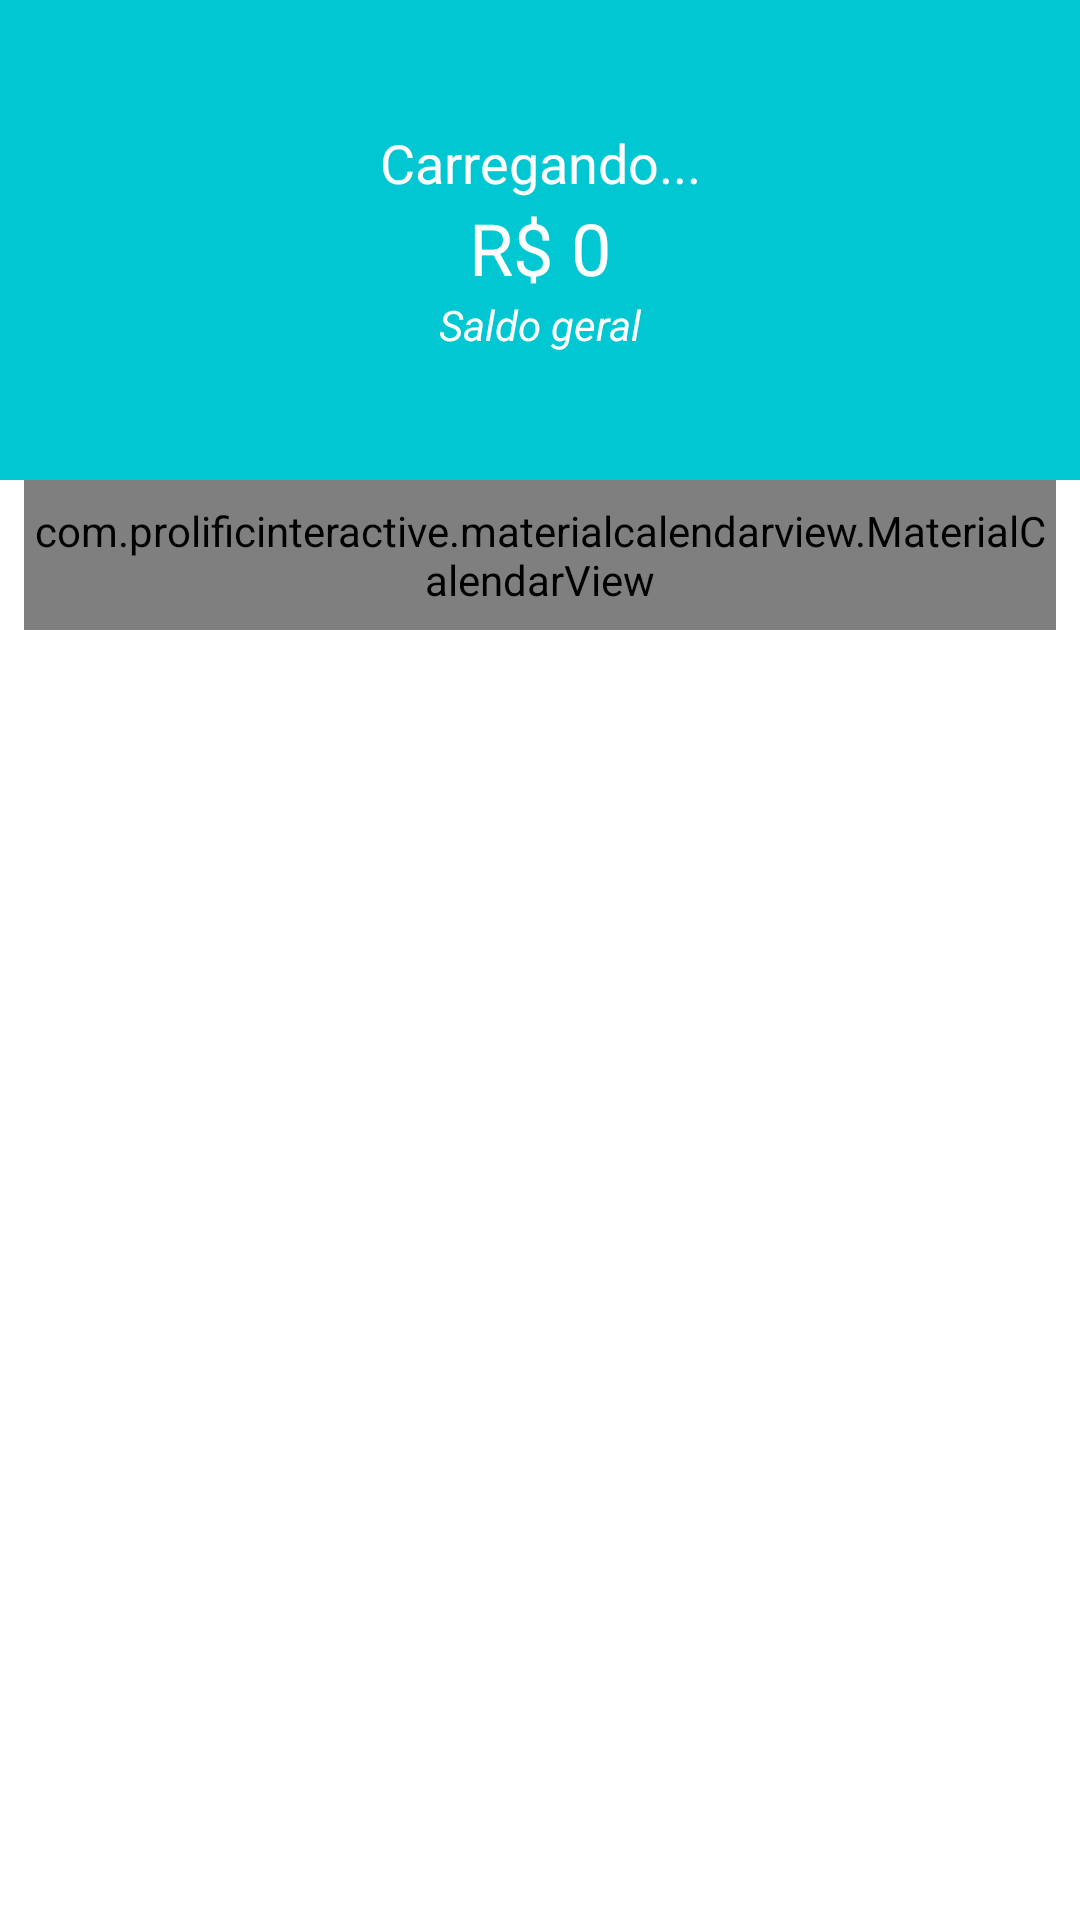

Produce the Android XML layout that renders to this screen, including the resource entries it uses.
<!-- AndroidManifest.xml: application theme Theme.Organize -->
<!-- res/layout/content_principal.xml -->
<?xml version="1.0" encoding="utf-8"?>
<LinearLayout xmlns:android="http://schemas.android.com/apk/res/android"
    xmlns:app="http://schemas.android.com/apk/res-auto"
    android:layout_width="match_parent"
    android:layout_height="match_parent"
    android:orientation="vertical"
    app:layout_behavior="@string/appbar_scrolling_view_behavior">

    <LinearLayout
        android:layout_width="match_parent"
        android:layout_height="160dp"
        android:background="#01c7d2"
        android:gravity="center"
        android:orientation="vertical">

        <TextView
            android:id="@+id/txtSaudacao"
            android:layout_width="match_parent"
            android:layout_height="wrap_content"
            android:text="Carregando..."
            android:textAlignment="center"
            android:textColor="@color/white"
            android:textSize="18sp" />

        <TextView
            android:id="@+id/txtSaldo"
            android:layout_width="match_parent"
            android:layout_height="wrap_content"
            android:text="R$ 0"
            android:textAlignment="center"
            android:textColor="@color/white"
            android:textSize="24sp" />

        <TextView
            android:id="@+id/textView11"
            android:layout_width="match_parent"
            android:layout_height="wrap_content"
            android:text="Saldo geral"
            android:textAlignment="center"
            android:textColor="@color/white"
            android:textStyle="italic" />
    </LinearLayout>

    <com.prolificinteractive.materialcalendarview.MaterialCalendarView
        android:id="@+id/calendarView"
        android:layout_width="match_parent"
        android:layout_height="50dp"
        android:layout_marginStart="8dp"
        android:layout_marginEnd="8dp"
        app:layout_constraintBottom_toBottomOf="parent"
        app:layout_constraintEnd_toEndOf="parent"
        app:layout_constraintStart_toStartOf="parent"
        app:layout_constraintTop_toTopOf="parent"
        app:mcv_selectionColor="#00F"
        app:mcv_showOtherDates="all"
        app:mcv_tileSize="50dp"/>

    <androidx.recyclerview.widget.RecyclerView
        android:id="@+id/recyclerMovimentos"
        android:layout_width="match_parent"
        android:layout_height="match_parent" />

</LinearLayout>
<!-- resources referenced by this layout -->
<resources>
  <color name="white">#FFFFFFFF</color>
  <style name="Theme.Organize" parent="Theme.MaterialComponents.DayNight.DarkActionBar">
          
          <item name="colorPrimary">#01c7d2</item>
          <item name="colorPrimaryVariant">#029AA3</item>
          <item name="colorPrimaryDark">#00b2dc</item>
          <item name="colorAccent">#00b2dc</item>
          <item name="colorOnPrimary">@color/white</item>
          
          <item name="colorSecondary">@color/teal_200</item>
          <item name="colorSecondaryVariant">@color/teal_700</item>
          <item name="colorOnSecondary">@color/black</item>
          
          <item name="android:statusBarColor" tools:targetApi="l">?attr/colorPrimaryVariant</item>
          
      </style>
  <color name="teal_200">#FF03DAC5</color>
  <color name="teal_700">#FF018786</color>
  <color name="black">#FF000000</color>
</resources>
